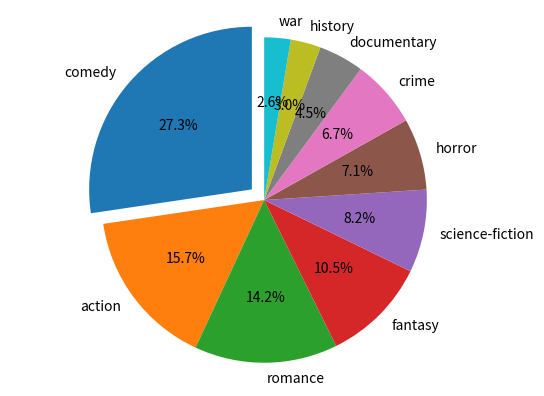

The matplotlib source for this figure:
#use metplotlib to draw a pie chart
#each fraction of the pie chart is defined by the labels and percentage(represented by size)
#design the fraction of the radius with which to offset each wedge
import matplotlib.pyplot as plt

labels='comedy','action','romance','fantasy','science-fiction','horror','crime','documentary','history','war'
sizes=[73,42,38,28,22,19,18,12,8,7]
explode=(0.1,0,0,0,0,0,0,0,0,0)
plt.pie(sizes,explode=explode,labels=labels,autopct='%1.1f%%',shadow=False,startangle=90)
#ensure the pie is drawn as a circle
plt.axis('equal')
plt.show()

#make a dictionary containing the information about the students' favourite movie gernes
genre={'Comedy':73,'Action':42,'Romance':38,'Fantasy':28,'Science-fiction':22,'Horror':19,'Crime':18,'Documentary':12,'History':8,'War':7}
#input the variable"Comedy" and output the number of students
imput='Comedy'
print(genre[imput])

